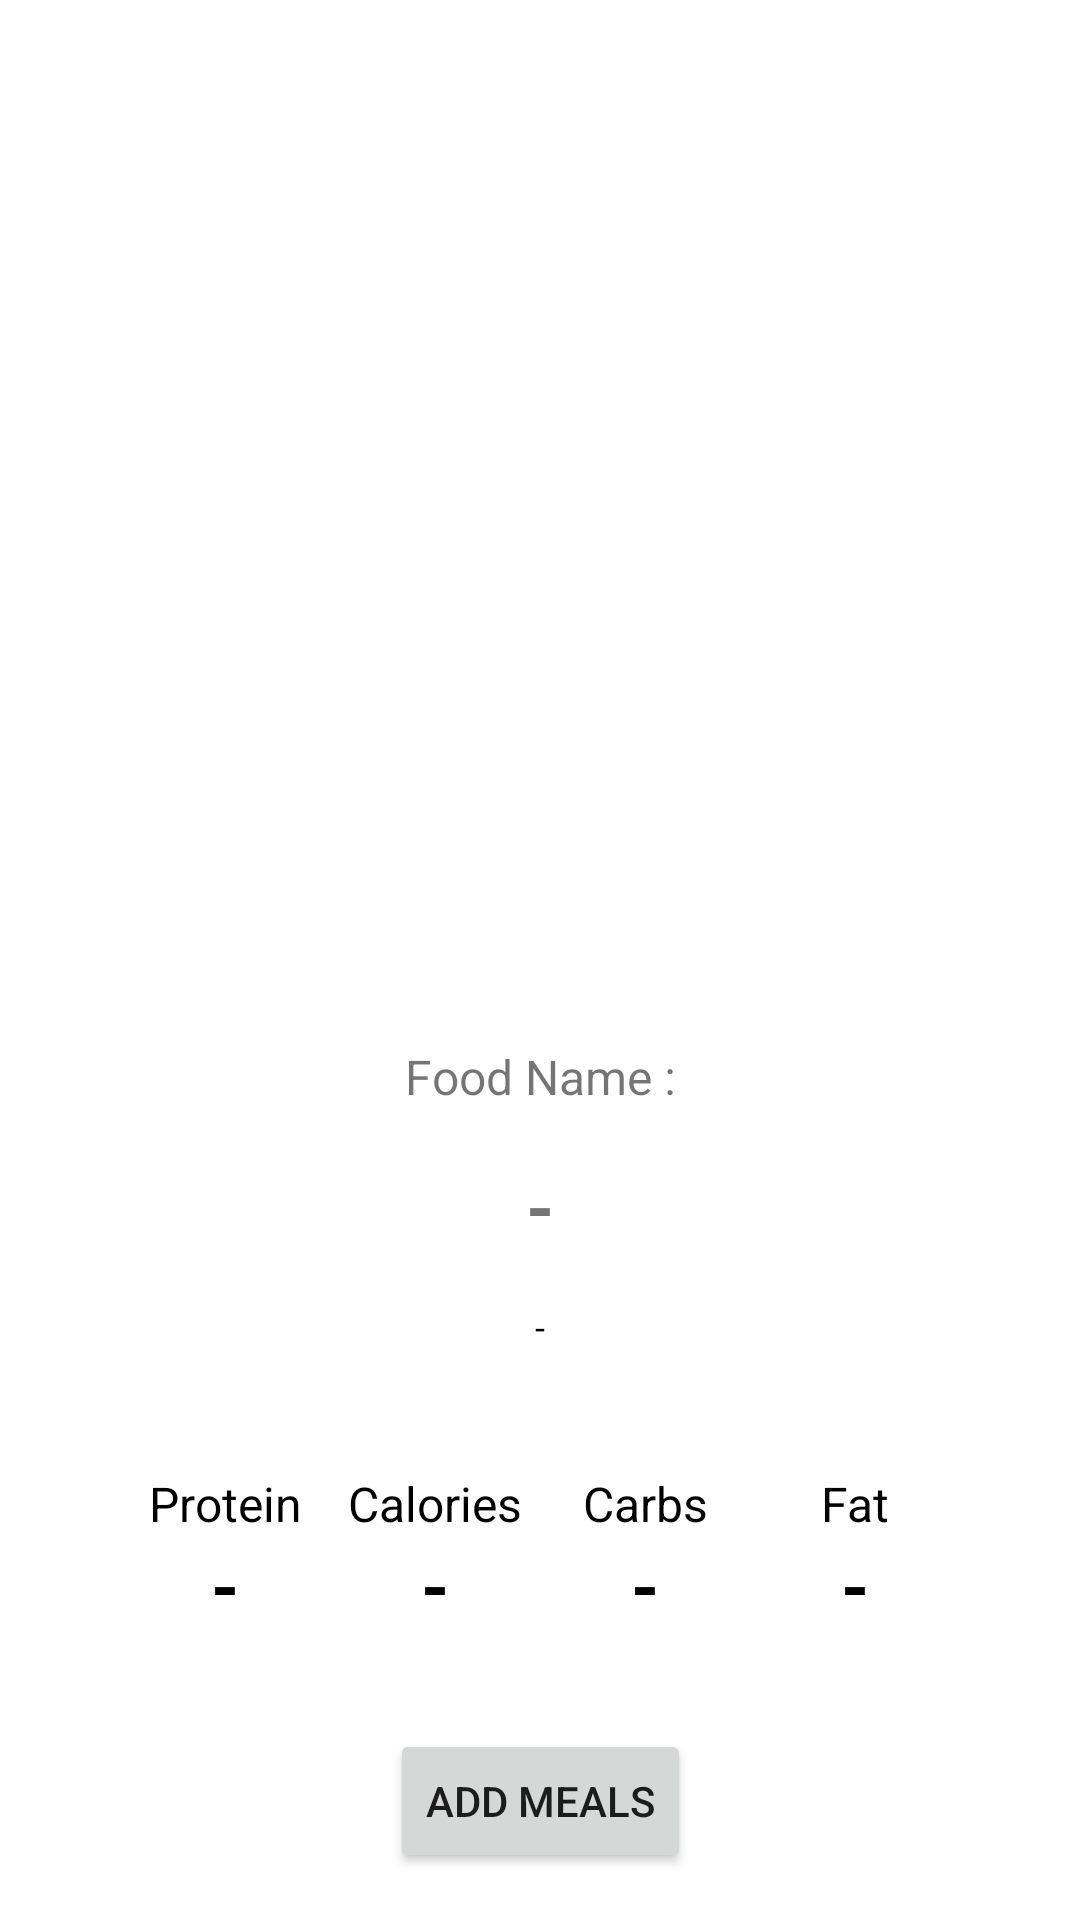

This screen was rendered from an Android layout file. Write that file and the resources it references.
<!-- AndroidManifest.xml: application theme Base.Theme.GiziGuruAPP -->
<!-- res/layout/fragment_scan.xml -->
<?xml version="1.0" encoding="utf-8"?>
<androidx.constraintlayout.widget.ConstraintLayout xmlns:android="http://schemas.android.com/apk/res/android"
    xmlns:app="http://schemas.android.com/apk/res-auto"
    xmlns:tools="http://schemas.android.com/tools"
    android:layout_width="match_parent"
    android:layout_height="match_parent"
    tools:context=".ui.scan.ScanFragment"
    android:padding="16dp"
    android:id="@+id/fragmentContainerView">

    <ImageView
        android:id="@+id/scan_image"
        android:layout_width="match_parent"
        android:layout_height="300dp"
        android:src="@drawable/img_here"
        app:layout_constraintTop_toTopOf="parent"
        app:layout_constraintStart_toStartOf="parent"
        app:layout_constraintEnd_toEndOf="parent"
        android:contentDescription="@string/image_here" />

    <TextView
        android:id="@+id/food_name_text"
        android:layout_width="match_parent"
        android:layout_height="wrap_content"
        android:layout_marginTop="32dp"
        app:layout_constraintStart_toStartOf="parent"
        app:layout_constraintEnd_toEndOf="parent"
        android:text="@string/food_name"
        android:textAlignment="center"
        android:textSize="16sp"
        app:layout_constraintTop_toBottomOf="@id/scan_image" />

    <TextView
        android:id="@+id/food_name_value"
        android:layout_width="match_parent"
        android:layout_height="wrap_content"
        android:layout_marginTop="16dp"
        app:layout_constraintStart_toStartOf="parent"
        app:layout_constraintEnd_toEndOf="parent"
        android:text="@string/no_value"
        android:textAlignment="center"
        android:textSize="24sp"
        android:textStyle="bold"
        app:layout_constraintTop_toBottomOf="@id/food_name_text" />

    <TextView
        android:id="@+id/food_name_tag"
        android:layout_width="match_parent"
        android:layout_height="wrap_content"
        android:text="@string/no_value"
        android:textAlignment="center"
        style="@style/default_text"
        android:layout_marginTop="16dp"
        app:layout_constraintTop_toBottomOf="@id/food_name_value" />

    <LinearLayout
        android:id="@+id/nutrition_name"
        android:layout_width="match_parent"
        android:layout_height="wrap_content"
        android:layout_marginTop="40dp"
        app:layout_constraintTop_toBottomOf="@id/food_name_tag"
        app:layout_constraintStart_toStartOf="parent"
        app:layout_constraintEnd_toEndOf="parent"
        android:layout_marginHorizontal="24dp"
        android:layout_marginBottom="24dp"
        android:orientation="horizontal">

        <TextView
            style="@style/default_text"
            android:layout_width="0dp"
            android:layout_weight="1"
            android:textSize="16sp"
            android:textAlignment="center"
            android:layout_height="wrap_content"
            android:text="@string/protein" />

        <TextView
            style="@style/default_text"
            android:layout_width="0dp"
            android:layout_weight="1"
            android:textSize="16sp"
            android:textAlignment="center"
            android:layout_height="wrap_content"
            android:text="@string/calories" />

        <TextView
            style="@style/default_text"
            android:layout_width="0dp"
            android:layout_weight="1"
            android:textSize="16sp"
            android:textAlignment="center"
            android:layout_height="wrap_content"
            android:text="@string/carbs" />

        <TextView
            style="@style/default_text"
            android:layout_width="0dp"
            android:layout_weight="1"
            android:textSize="16sp"
            android:textAlignment="center"
            android:layout_height="wrap_content"
            android:text="@string/fat" />
    </LinearLayout>

    <LinearLayout
        android:id="@+id/nutrition_value"
        android:layout_width="match_parent"
        android:layout_height="wrap_content"
        app:layout_constraintTop_toBottomOf="@id/nutrition_name"
        app:layout_constraintStart_toStartOf="parent"
        app:layout_constraintEnd_toEndOf="parent"
        android:layout_marginHorizontal="24dp"
        android:layout_marginBottom="24dp"
        android:orientation="horizontal">

        <TextView
            android:id="@+id/protein_value"
            style="@style/default_text"
            android:layout_width="0dp"
            android:layout_weight="1"
            android:textSize="24sp"
            android:textStyle="bold"
            android:textAlignment="center"
            android:layout_height="wrap_content"
            android:text="@string/no_value" />

        <TextView
            android:id="@+id/calories_value"
            style="@style/default_text"
            android:layout_width="0dp"
            android:layout_weight="1"
            android:textSize="24sp"
            android:textStyle="bold"
            android:textAlignment="center"
            android:layout_height="wrap_content"
            android:text="@string/no_value" />

        <TextView
            android:id="@+id/carbs_value"
            style="@style/default_text"
            android:layout_width="0dp"
            android:layout_weight="1"
            android:textSize="24sp"
            android:textStyle="bold"
            android:textAlignment="center"
            android:layout_height="wrap_content"
            android:text="@string/no_value" />

        <TextView
            android:id="@+id/fat_value"
            style="@style/default_text"
            android:layout_width="0dp"
            android:layout_weight="1"
            android:textSize="24sp"
            android:textStyle="bold"
            android:textAlignment="center"
            android:layout_height="wrap_content"
            android:text="@string/no_value" />
    </LinearLayout>

    <Button
        android:id="@+id/add_button"
        android:layout_width="wrap_content"
        android:layout_height="wrap_content"
        android:text="@string/add_meals"
        app:layout_constraintTop_toBottomOf="@id/nutrition_value"
        app:layout_constraintStart_toStartOf="parent"
        app:layout_constraintEnd_toEndOf="parent"
        android:layout_marginTop="32dp" />

</androidx.constraintlayout.widget.ConstraintLayout>
<!-- resources referenced by this layout -->
<resources>
  <string name="add_meals">Add Meals</string>
  <string name="calories">Calories</string>
  <string name="carbs">Carbs</string>
  <string name="fat">Fat</string>
  <string name="food_name">Food Name :</string>
  <string name="image_here">Image Here</string>
  <string name="no_value">-</string>
  <string name="protein">Protein</string>
  <style name="default_text">
          <item name="android:textSize">12sp</item>
          <item name="android:textColor">#000000</item>
      </style>
  <style name="Base.Theme.GiziGuruAPP" parent="Theme.MaterialComponents.Light.NoActionBar">
          
          <item name="colorPrimary">@color/colorPrimary</item>
          <item name="colorPrimaryVariant">@color/colorPrimaryDark</item>
          <item name="colorOnPrimary">@color/white</item>
          <item name="colorAccent">@color/colorAccent</item>
          <item name="android:statusBarColor">?attr/colorPrimaryVariant</item>
      </style>
  <color name="colorPrimary">#008577</color>
  <color name="colorPrimaryDark">#00574B</color>
  <color name="white">#FFFFFFFF</color>
  <color name="colorAccent">#D81B60</color>
</resources>
